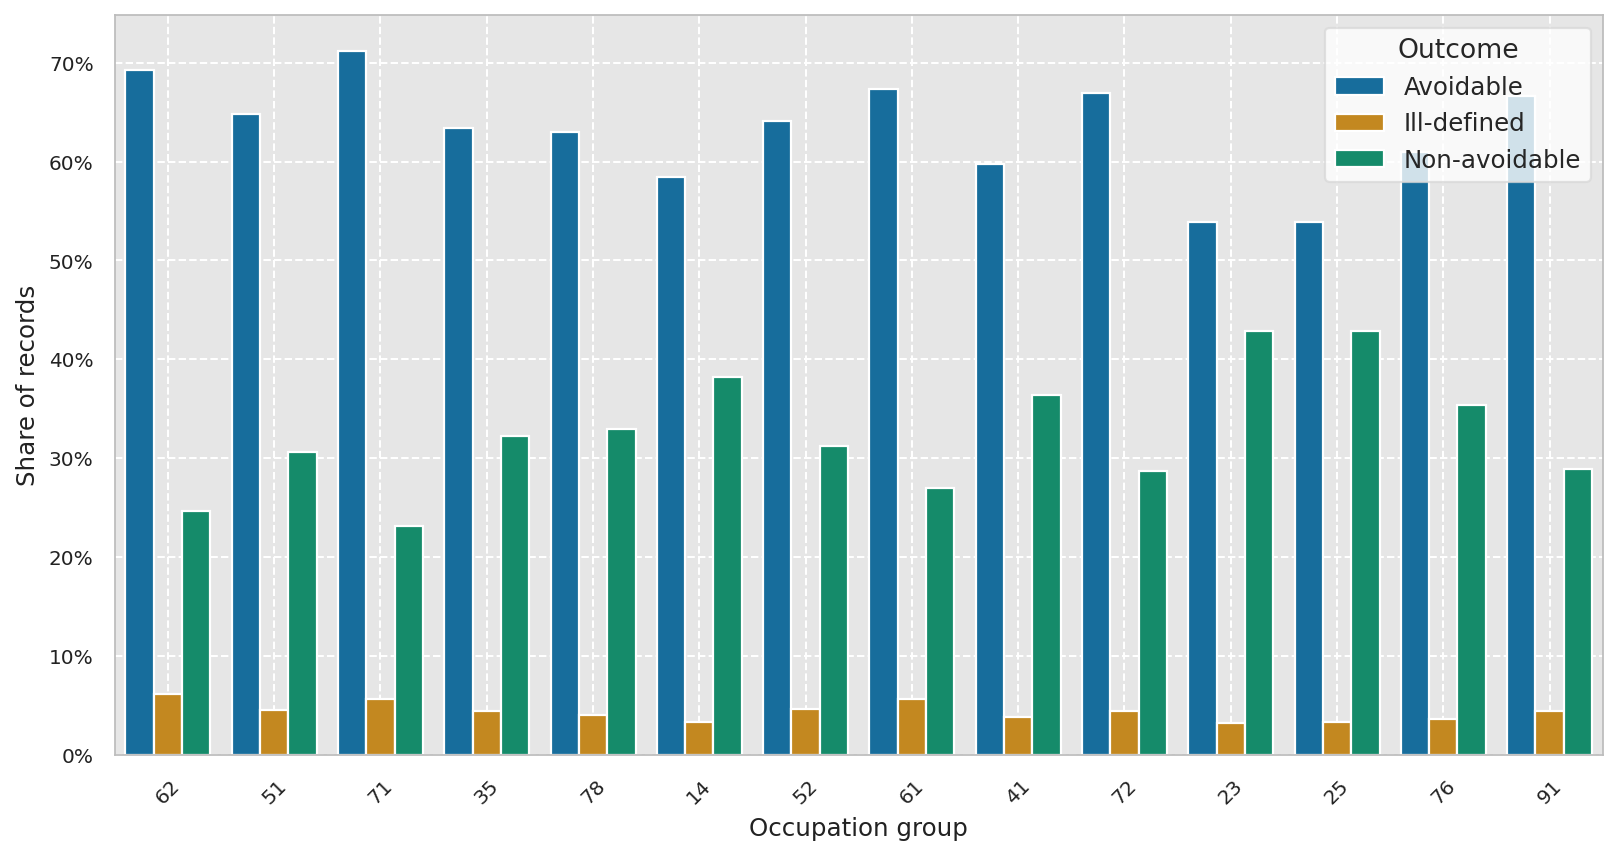

Data behind this chart, as committed beside it:
occupation_group, outcome_label, n, share, total_n
62, Avoidable, 210826, 0.6931, 304187
62, Ill-defined, 18509, 0.06085, 304187
62, Non-avoidable, 74852, 0.2461, 304187
51, Avoidable, 183135, 0.648, 282610
51, Ill-defined, 12837, 0.04542, 282610
51, Non-avoidable, 86638, 0.3066, 282610
71, Avoidable, 139088, 0.7124, 195231
71, Ill-defined, 10964, 0.05616, 195231
71, Non-avoidable, 45179, 0.2314, 195231
35, Avoidable, 81933, 0.6335, 129326
35, Ill-defined, 5732, 0.04432, 129326
35, Non-avoidable, 41661, 0.3221, 129326
78, Avoidable, 80460, 0.6305, 127622
78, Ill-defined, 5092, 0.0399, 127622
78, Non-avoidable, 42070, 0.3296, 127622
14, Avoidable, 42065, 0.5842, 72008
14, Ill-defined, 2400, 0.03333, 72008
14, Non-avoidable, 27543, 0.3825, 72008
52, Avoidable, 40517, 0.6413, 63176
52, Ill-defined, 2937, 0.04649, 63176
52, Non-avoidable, 19722, 0.3122, 63176
61, Avoidable, 31363, 0.674, 46533
61, Ill-defined, 2615, 0.0562, 46533
61, Non-avoidable, 12555, 0.2698, 46533
41, Avoidable, 27152, 0.5979, 45411
41, Ill-defined, 1716, 0.03779, 45411
41, Non-avoidable, 16543, 0.3643, 45411
72, Avoidable, 27723, 0.6691, 41433
72, Ill-defined, 1839, 0.04438, 41433
72, Non-avoidable, 11871, 0.2865, 41433
23, Avoidable, 20962, 0.5393, 38871
23, Ill-defined, 1255, 0.03229, 38871
23, Non-avoidable, 16654, 0.4284, 38871
25, Avoidable, 18604, 0.539, 34513
25, Ill-defined, 1120, 0.03245, 34513
25, Non-avoidable, 14789, 0.4285, 34513
76, Avoidable, 21053, 0.61, 34513
76, Ill-defined, 1251, 0.03625, 34513
76, Non-avoidable, 12209, 0.3538, 34513
91, Avoidable, 17992, 0.6667, 26986
91, Ill-defined, 1197, 0.04436, 26986
91, Non-avoidable, 7797, 0.2889, 26986
